Image classification data set "img_for_training" (ishitamed19/EEG-Correlates-of-Genetic-Predisposition-to-Alcoholism-using-Deep-Learning on GitHub). Class labels (2): alcoholic, control.

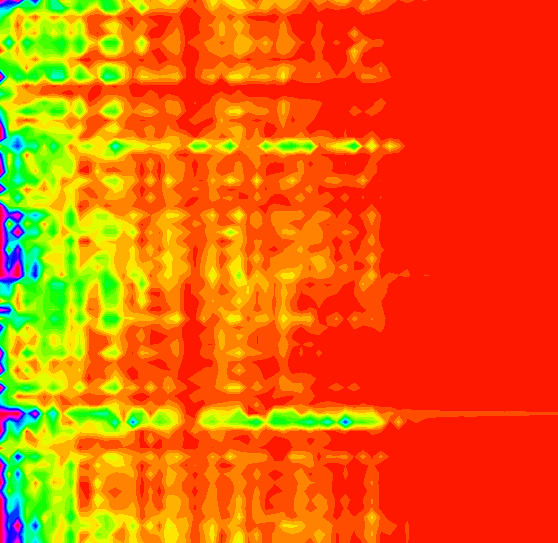
Label: alcoholic

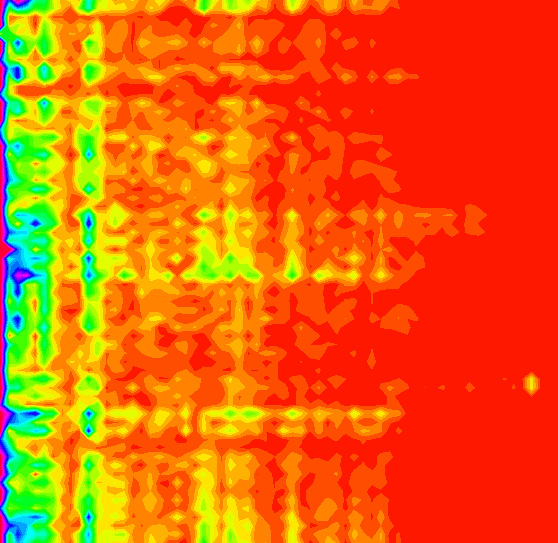
Label: control

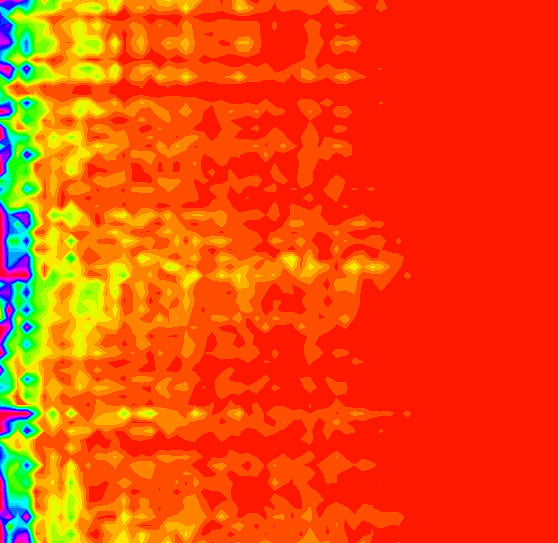
Label: alcoholic

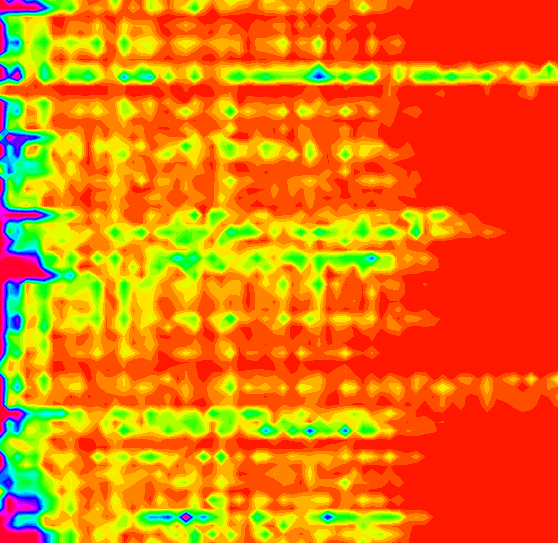
Label: alcoholic

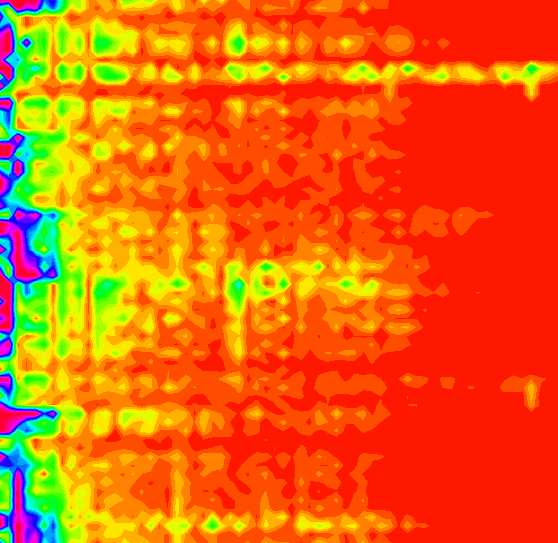
Label: control

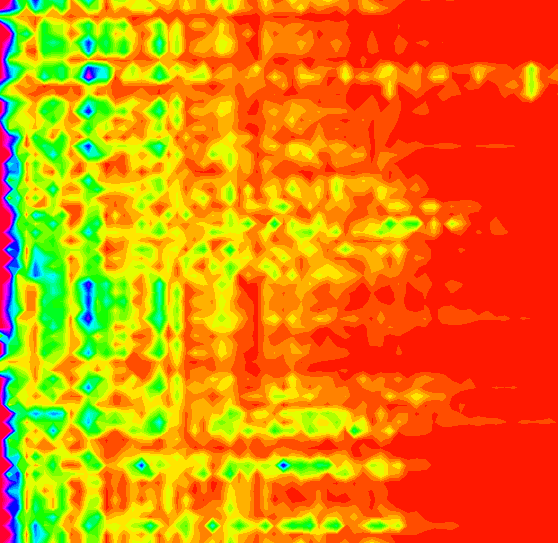
Label: control
